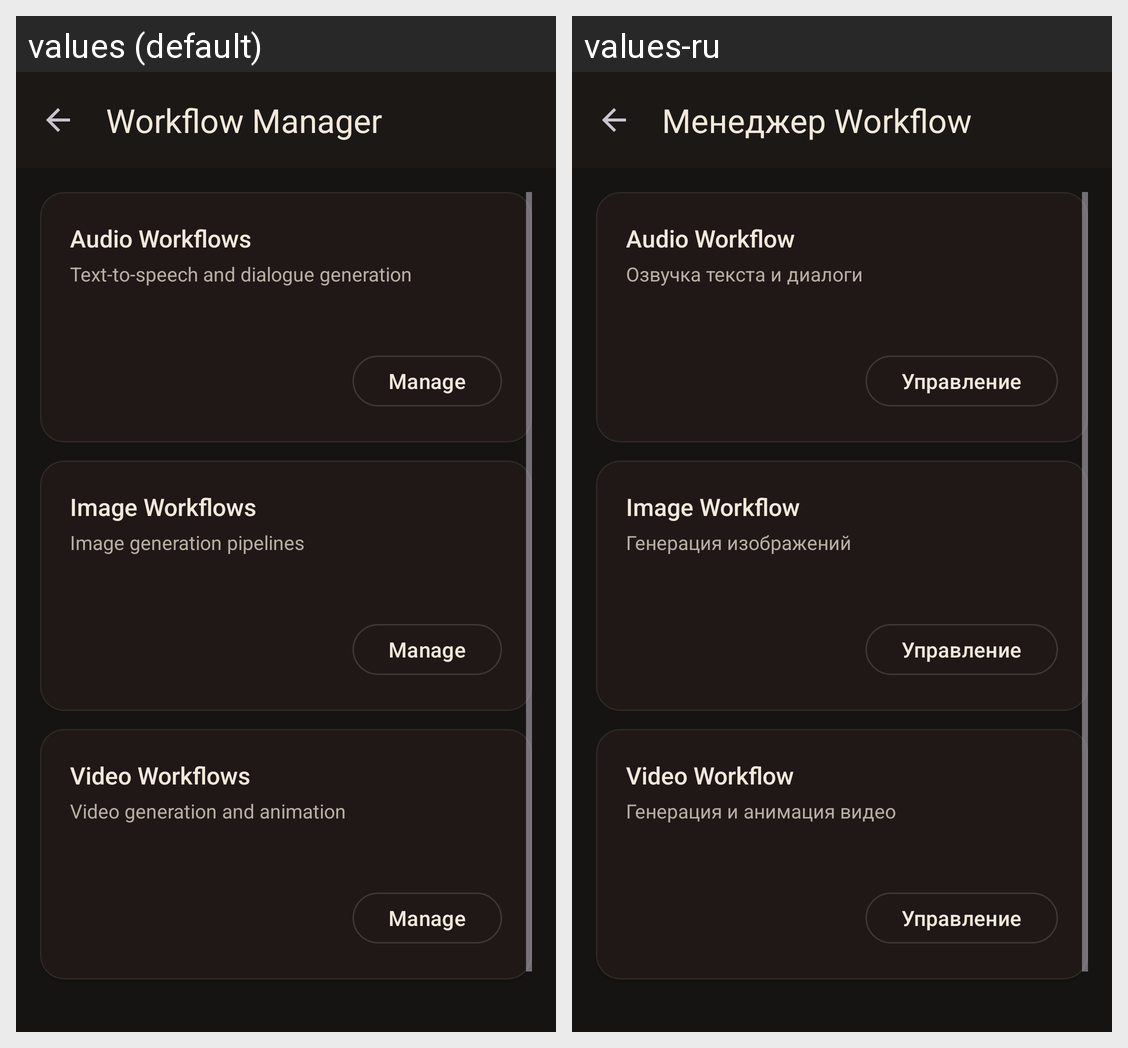

Translations of the strings shown on this Android screen, per locale in the grid:
Android screen res/layout/fragment_workflow_manager.xml rendered under 2 locales, left to right: values (default), values-ru. Device: Nexus 5 (rendered at 1080×1920; each locale shown at half size, 540×960, under a caption strip naming it); theme Theme.Animastor.
Strings drawn on this screen, with the default value and each locale's value (text and hints the layout hard-codes, and strings that could not be matched under every locale, appear in the picture but are not listed):

workflow_manager_title
  values: Workflow Manager
  values-ru: Менеджер Workflow

workflow_manager_audio
  values: Audio Workflows
  values-ru: Audio Workflow

workflow_manager_audio_desc
  values: Text-to-speech and dialogue generation
  values-ru: Озвучка текста и диалоги

workflow_manager_manage
  values: Manage
  values-ru: Управление

workflow_manager_image
  values: Image Workflows
  values-ru: Image Workflow

workflow_manager_image_desc
  values: Image generation pipelines
  values-ru: Генерация изображений

workflow_manager_video
  values: Video Workflows
  values-ru: Video Workflow

workflow_manager_video_desc
  values: Video generation and animation
  values-ru: Генерация и анимация видео
